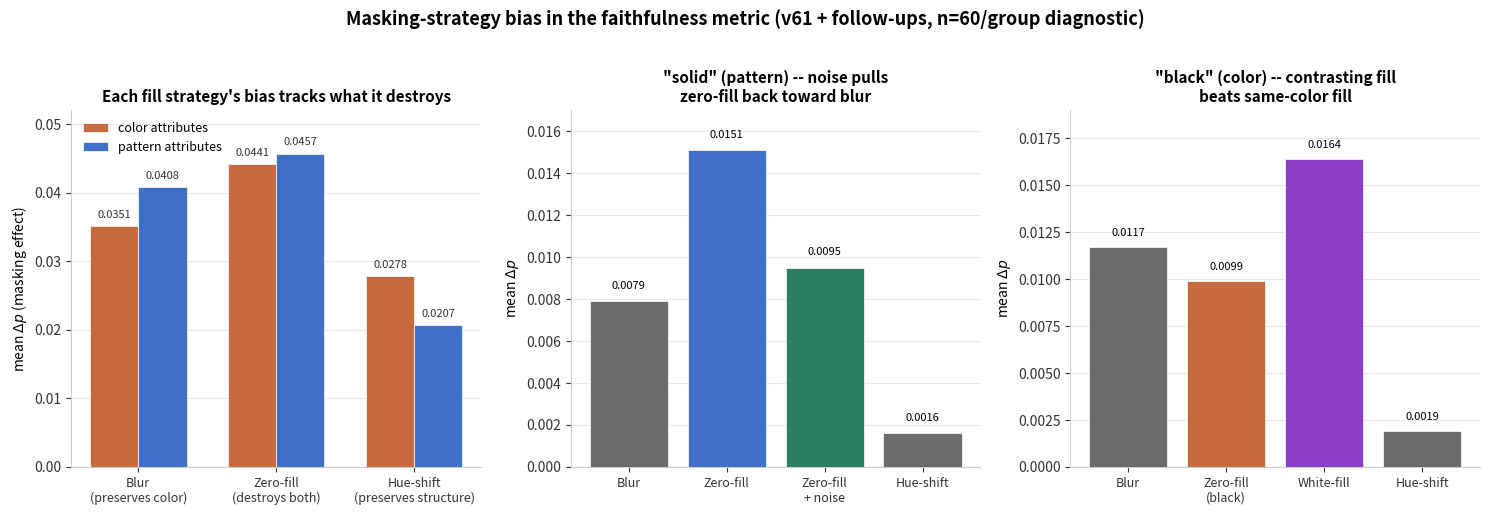

Python code for this plot: (Note: this script raises an exception after producing the figure.)
"""Visualizes the v61 masking-strategy-bias finding (+ its three
follow-ups: zero_fill_noise for "solid", white_fill for "black") --
prompted directly ("Can you create the plots for the new analysis?").

Panel 1: mean delta_p by attribute TYPE (color/pattern) under blur,
zero_fill, and hue_shift -- the core triangulation result showing each
strategy's bias flips depending on what information it destroys.
Panel 2: the two targeted fixes -- zero_fill_noise vs plain zero_fill
for "solid" (does noise reduce the OOD-hole inflation?), and white_fill
vs plain zero_fill for "black" (does a maximally-contrasting fill color
give a stronger signal?).

All numbers are hardcoded from the already-computed, already-logged
results in notes/cub_correlation_investigation.md (v61 and its
follow-ups) -- this script is presentation-only, it does not recompute
anything.
"""

from __future__ import annotations

from pathlib import Path

import matplotlib.pyplot as plt
import numpy as np

RESULTS_DIR = Path("results")
OUT_PATH = RESULTS_DIR / "masking_strategy_bias.png"

# --- Panel 1: color vs pattern, three strategies (v61 core finding) ---
STRATEGIES = ["blur", "zero_fill", "hue_shift"]
STRATEGY_LABELS = ["Blur\n(preserves color)", "Zero-fill\n(destroys both)", "Hue-shift\n(preserves structure)"]
COLOR_DELTAS = [0.0351, 0.0441, 0.0278]
PATTERN_DELTAS = [0.0408, 0.0457, 0.0207]

# --- Panel 2: targeted fixes for "solid" and "black" ---
SOLID_LABELS = ["Blur", "Zero-fill", "Zero-fill\n+ noise", "Hue-shift"]
SOLID_DELTAS = [0.0079, 0.0151, 0.0095, 0.0016]
BLACK_LABELS = ["Blur", "Zero-fill\n(black)", "White-fill", "Hue-shift"]
BLACK_DELTAS = [0.0117, 0.0099, 0.0164, 0.0019]

COLOR_HUE = "#c76b3f"    # warm terracotta -- for "color" attributes
PATTERN_HUE = "#3f6fc7"  # cool blue -- for "pattern" attributes
NEUTRAL = "#6b6b6b"


def style_axis(ax):
    ax.spines["top"].set_visible(False)
    ax.spines["right"].set_visible(False)
    ax.spines["left"].set_color("#cccccc")
    ax.spines["bottom"].set_color("#cccccc")
    ax.tick_params(colors="#333333")
    ax.yaxis.grid(True, color="#e8e8e8", linewidth=0.8, zorder=0)
    ax.set_axisbelow(True)


def bar_with_labels(ax, x, heights, color, width, offset=0.0, label=None):
    bars = ax.bar(x + offset, heights, width=width, color=color, zorder=3, label=label, edgecolor="white", linewidth=0.5)
    for rect, h in zip(bars, heights):
        ax.text(rect.get_x() + rect.get_width() / 2, h + max(heights) * 0.02, f"{h:.4f}",
                 ha="center", va="bottom", fontsize=8, color="#333333")
    return bars


def main():
    fig, axes = plt.subplots(1, 3, figsize=(15, 5))

    # Panel 1
    ax = axes[0]
    x = np.arange(len(STRATEGIES))
    width = 0.35
    bar_with_labels(ax, x, COLOR_DELTAS, COLOR_HUE, width, offset=-width / 2, label="color attributes")
    bar_with_labels(ax, x, PATTERN_DELTAS, PATTERN_HUE, width, offset=width / 2, label="pattern attributes")
    ax.set_xticks(x)
    ax.set_xticklabels(STRATEGY_LABELS, fontsize=9)
    ax.set_ylabel("mean $\\Delta p$ (masking effect)")
    ax.set_title("Each fill strategy's bias tracks what it destroys", fontsize=11, fontweight="bold")
    ax.legend(frameon=False, fontsize=9, loc="upper left")
    ax.set_ylim(0, 0.052)
    style_axis(ax)

    # Panel 2a: solid
    ax = axes[1]
    x = np.arange(len(SOLID_LABELS))
    colors = [NEUTRAL, PATTERN_HUE, "#2a7f62", NEUTRAL]
    bars = ax.bar(x, SOLID_DELTAS, color=colors, zorder=3, edgecolor="white", linewidth=0.5)
    for rect, h in zip(bars, SOLID_DELTAS):
        ax.text(rect.get_x() + rect.get_width() / 2, h + 0.0005, f"{h:.4f}", ha="center", va="bottom", fontsize=8)
    ax.set_xticks(x)
    ax.set_xticklabels(SOLID_LABELS, fontsize=9)
    ax.set_ylabel("mean $\\Delta p$")
    ax.set_title('"solid" (pattern) -- noise pulls\nzero-fill back toward blur', fontsize=11, fontweight="bold")
    ax.set_ylim(0, 0.017)
    style_axis(ax)

    # Panel 2b: black
    ax = axes[2]
    x = np.arange(len(BLACK_LABELS))
    colors = [NEUTRAL, COLOR_HUE, "#8b3fc7", NEUTRAL]
    bars = ax.bar(x, BLACK_DELTAS, color=colors, zorder=3, edgecolor="white", linewidth=0.5)
    for rect, h in zip(bars, BLACK_DELTAS):
        ax.text(rect.get_x() + rect.get_width() / 2, h + 0.0005, f"{h:.4f}", ha="center", va="bottom", fontsize=8)
    ax.set_xticks(x)
    ax.set_xticklabels(BLACK_LABELS, fontsize=9)
    ax.set_ylabel("mean $\\Delta p$")
    ax.set_title('"black" (color) -- contrasting fill\nbeats same-color fill', fontsize=11, fontweight="bold")
    ax.set_ylim(0, 0.019)
    style_axis(ax)

    fig.suptitle("Masking-strategy bias in the faithfulness metric (v61 + follow-ups, n=60/group diagnostic)",
                 fontsize=13, fontweight="bold", y=1.02)
    fig.tight_layout()
    fig.savefig(OUT_PATH, dpi=150, bbox_inches="tight")
    print(f"Saved {OUT_PATH}")


if __name__ == "__main__":
    main()
